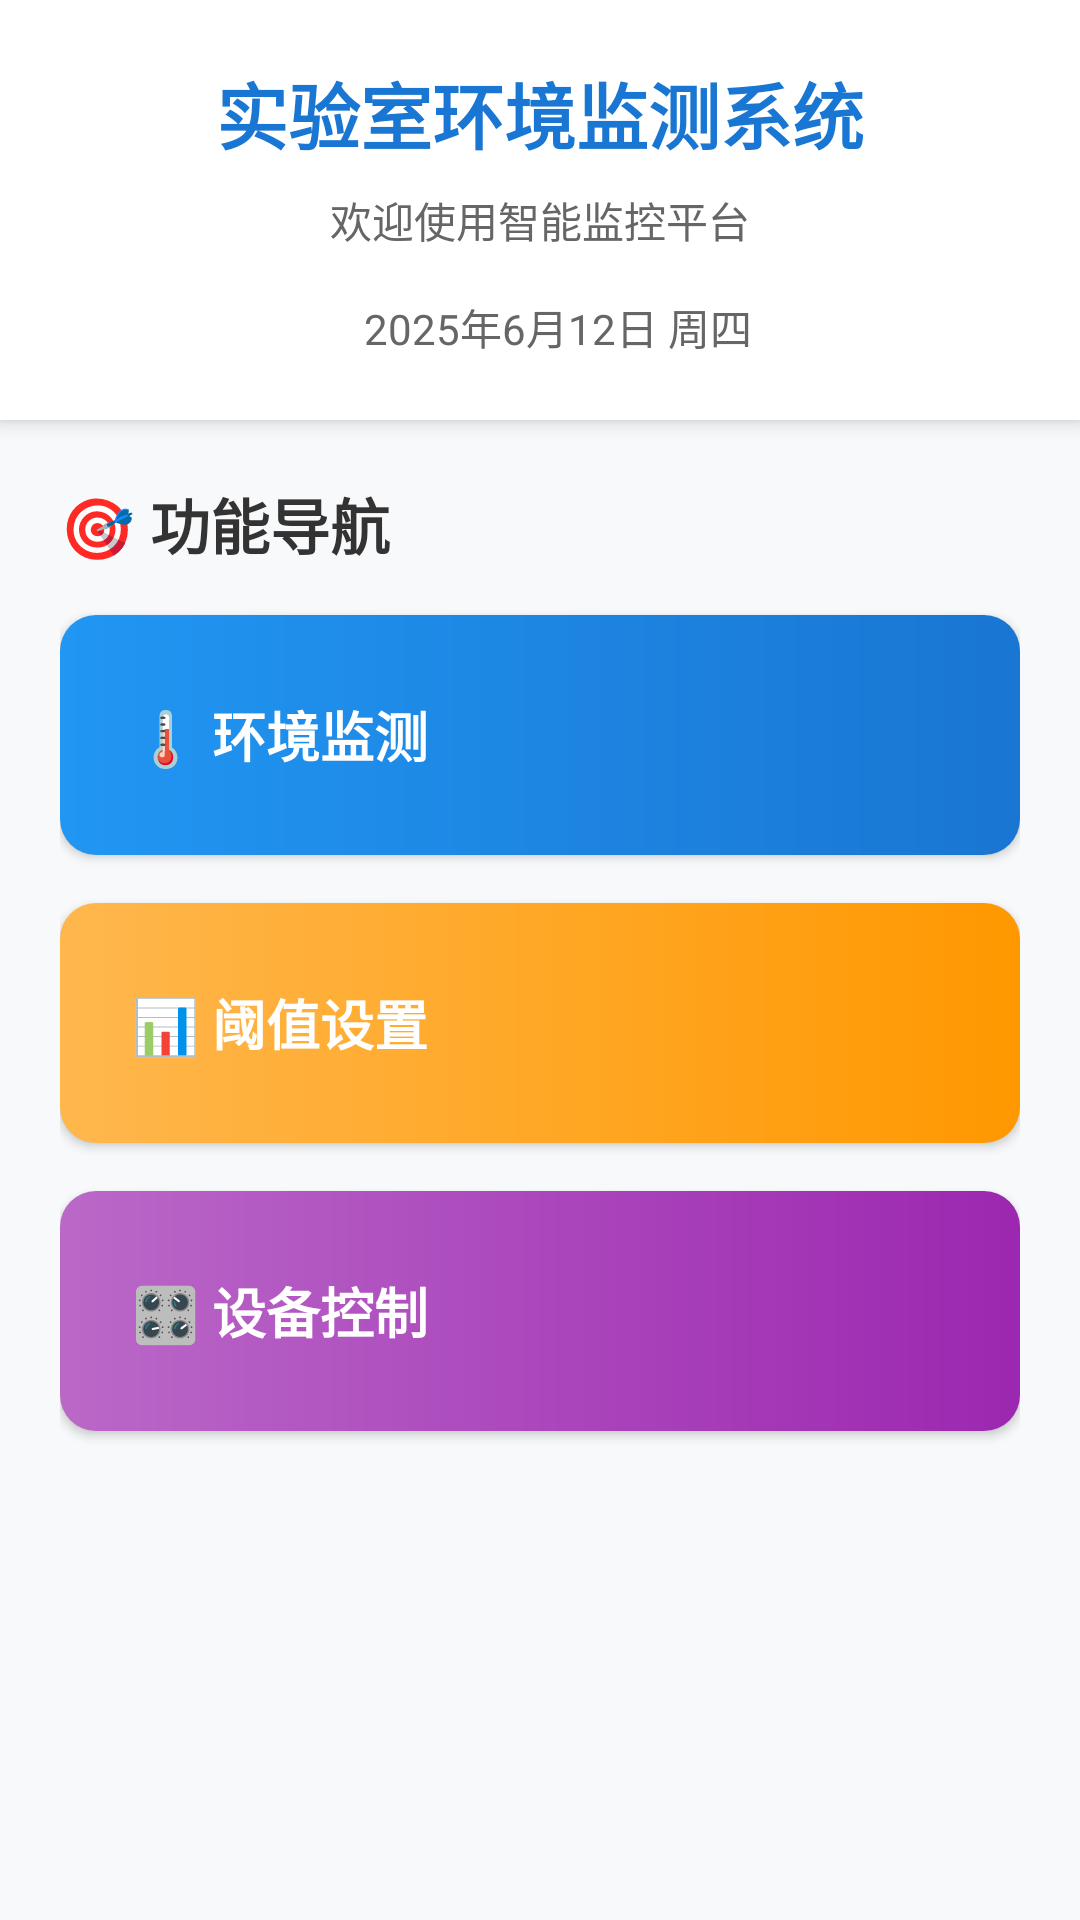

Produce the Android XML layout that renders to this screen, including the resource entries it uses.
<!-- AndroidManifest.xml: application theme Theme._6yue9hao_app -->
<!-- res/layout/activity_team.xml -->
<?xml version="1.0" encoding="utf-8"?>
<LinearLayout xmlns:android="http://schemas.android.com/apk/res/android"
    android:layout_width="match_parent"
    android:layout_height="match_parent"
    android:orientation="vertical"
    android:background="#F8F9FA">

    
    <LinearLayout
        android:layout_width="match_parent"
        android:layout_height="wrap_content"
        android:background="#FFFFFF"
        android:elevation="4dp"
        android:orientation="vertical"
        android:padding="20dp">

        <TextView
            android:layout_width="wrap_content"
            android:layout_height="wrap_content"
            android:layout_gravity="center"
            android:text="实验室环境监测系统"
            android:textColor="#1976D2"
            android:textSize="24sp"
            android:textStyle="bold" />

        <TextView
            android:layout_width="wrap_content"
            android:layout_height="wrap_content"
            android:layout_gravity="center"
            android:layout_marginTop="8dp"
            android:text="欢迎使用智能监控平台"
            android:textColor="#666666"
            android:textSize="14sp" />

        
        <LinearLayout
            android:layout_width="wrap_content"
            android:layout_height="wrap_content"
            android:layout_gravity="center"
            android:layout_marginTop="12dp"
            android:orientation="horizontal">

            <TextView
                android:id="@+id/current_time"
                android:layout_width="wrap_content"
                android:layout_height="wrap_content"

                android:textColor="#333333"
                android:textSize="18sp"
                android:textStyle="bold" />

            <TextView
                android:layout_width="wrap_content"
                android:layout_height="wrap_content"
                android:layout_marginStart="12dp"
                android:text="2025年6月12日 周四"
                android:textColor="#666666"
                android:textSize="14sp" />
        </LinearLayout>

    </LinearLayout>

    
    <ScrollView
        android:layout_width="match_parent"
        android:layout_height="0dp"
        android:layout_weight="1"
        android:fillViewport="true"
        android:padding="20dp">

        <LinearLayout
            android:layout_width="match_parent"
            android:layout_height="wrap_content"
            android:orientation="vertical">

            
            <TextView
                android:layout_width="wrap_content"
                android:layout_height="wrap_content"
                android:layout_marginBottom="16dp"
                android:text="🎯 功能导航"
                android:textColor="#333333"
                android:textSize="20sp"
                android:textStyle="bold" />

            
            <Button
                android:id="@+id/btn_environment_monitor"
                android:layout_width="match_parent"
                android:layout_height="80dp"
                android:layout_marginBottom="16dp"
                android:background="@drawable/nav_button_primary"
                android:drawablePadding="16dp"
                android:gravity="left|center_vertical"
                android:paddingLeft="24dp"
                android:text="🌡️ 环境监测"
                android:textColor="#FFFFFF"
                android:textSize="18sp"
                android:textStyle="bold" />

            
            <Button
                android:id="@+id/btn_threshold_settings"
                android:layout_width="match_parent"
                android:layout_height="80dp"
                android:layout_marginBottom="16dp"
                android:background="@drawable/nav_button_secondary"
                android:drawablePadding="16dp"
                android:gravity="left|center_vertical"
                android:paddingLeft="24dp"
                android:text="📊 阈值设置"
                android:textColor="#FFFFFF"
                android:textSize="18sp"
                android:textStyle="bold" />

            
            <Button
                android:id="@+id/btn_device_control"
                android:layout_width="match_parent"
                android:layout_height="80dp"
                android:background="@drawable/nav_button_accent"
                android:drawablePadding="16dp"
                android:gravity="left|center_vertical"
                android:paddingLeft="24dp"
                android:text="🎛️ 设备控制"
                android:textColor="#FFFFFF"
                android:textSize="18sp"
                android:textStyle="bold" />

        </LinearLayout>
    </ScrollView>

</LinearLayout>
<!-- resources referenced by this layout -->
<resources>
  <!-- drawable nav_button_accent (drawable) -->
  <?xml version="1.0" encoding="utf-8"?>
  <shape xmlns:android="http://schemas.android.com/apk/res/android">
      <gradient
          android:angle="0"
          android:endColor="#9C27B0"
          android:startColor="#BA68C8" />
      <corners android:radius="12dp" />
  </shape>
  <!-- drawable nav_button_primary (drawable) -->
  <?xml version="1.0" encoding="utf-8"?>
  <shape xmlns:android="http://schemas.android.com/apk/res/android">
      <gradient
          android:angle="0"
          android:endColor="#1976D2"
          android:startColor="#2196F3" />
      <corners android:radius="12dp" />
  </shape>
  <!-- drawable nav_button_secondary (drawable) -->
  <?xml version="1.0" encoding="utf-8"?>
  <shape xmlns:android="http://schemas.android.com/apk/res/android">
      <gradient
          android:angle="0"
          android:endColor="#FF9800"
          android:startColor="#FFB74D" />
      <corners android:radius="12dp" />
  </shape>
  <style name="Theme._6yue9hao_app" parent="Base.Theme._6yue9hao_app" />
  <style name="Base.Theme._6yue9hao_app" parent="Theme.AppCompat.DayNight.NoActionBar">
          
          
      </style>
</resources>
